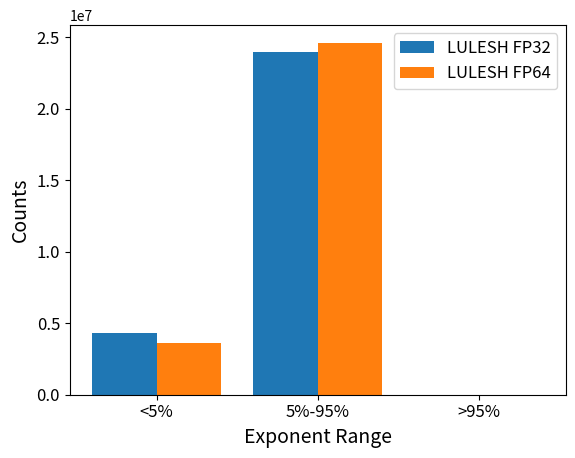

Source code (Python):
import matplotlib.pyplot as plt

def plot_exponent_histogram(x_axis_values, y_axis_fp32_values, y_axis_fp64_values, plot_name):
    x_axis_label_position = list(range(len(x_axis_values)))
    plt.clf()
    plt.xticks(x_axis_label_position, x_axis_values)

    x_axis_label_position[:] = [number - 0.2 for number in x_axis_label_position]
    plt.bar(x_axis_label_position, y_axis_fp32_values, 0.4, label="LULESH FP32")

    x_axis_label_position[:] = [number + 0.4 for number in x_axis_label_position]
    plt.bar(x_axis_label_position, y_axis_fp64_values, 0.4, label="LULESH FP64")

    plt.legend(prop={"size":12})
    plt.xlabel('Exponent Range', fontsize=14)
    plt.ylabel('Counts', fontsize=14)
    plt.xticks(fontsize=12)
    plt.yticks(fontsize=12)

    plt.savefig(plot_name)


if __name__ == '__main__':
    keys = ["<5%", "5%-95%", ">95%"]
    temp_dict = {'fp32': {'low': 4290706, 'regular': 23952416, 'high': 4116},
                    'fp64': {'low': 3613970, 'regular': 24634345, 'high': 0}}

    plot_name = 'temp'

    plot_exponent_histogram(keys,
                            list(temp_dict['fp32'].values()),
                            list(temp_dict['fp64'].values()),
                            plot_name + '.png')